The GitHub repository Ptuyizere/Formative2_ML_G9_Preprocess contains a labelled image folder "dataset_processed" with 2 categories: parasitized, uninfected. Examples follow, each with its label.

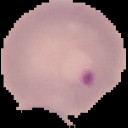
Label: parasitized

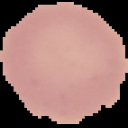
Label: uninfected

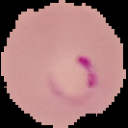
Label: parasitized

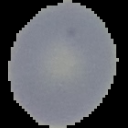
Label: uninfected

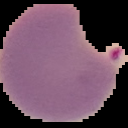
Label: parasitized

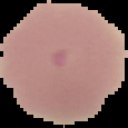
Label: uninfected
